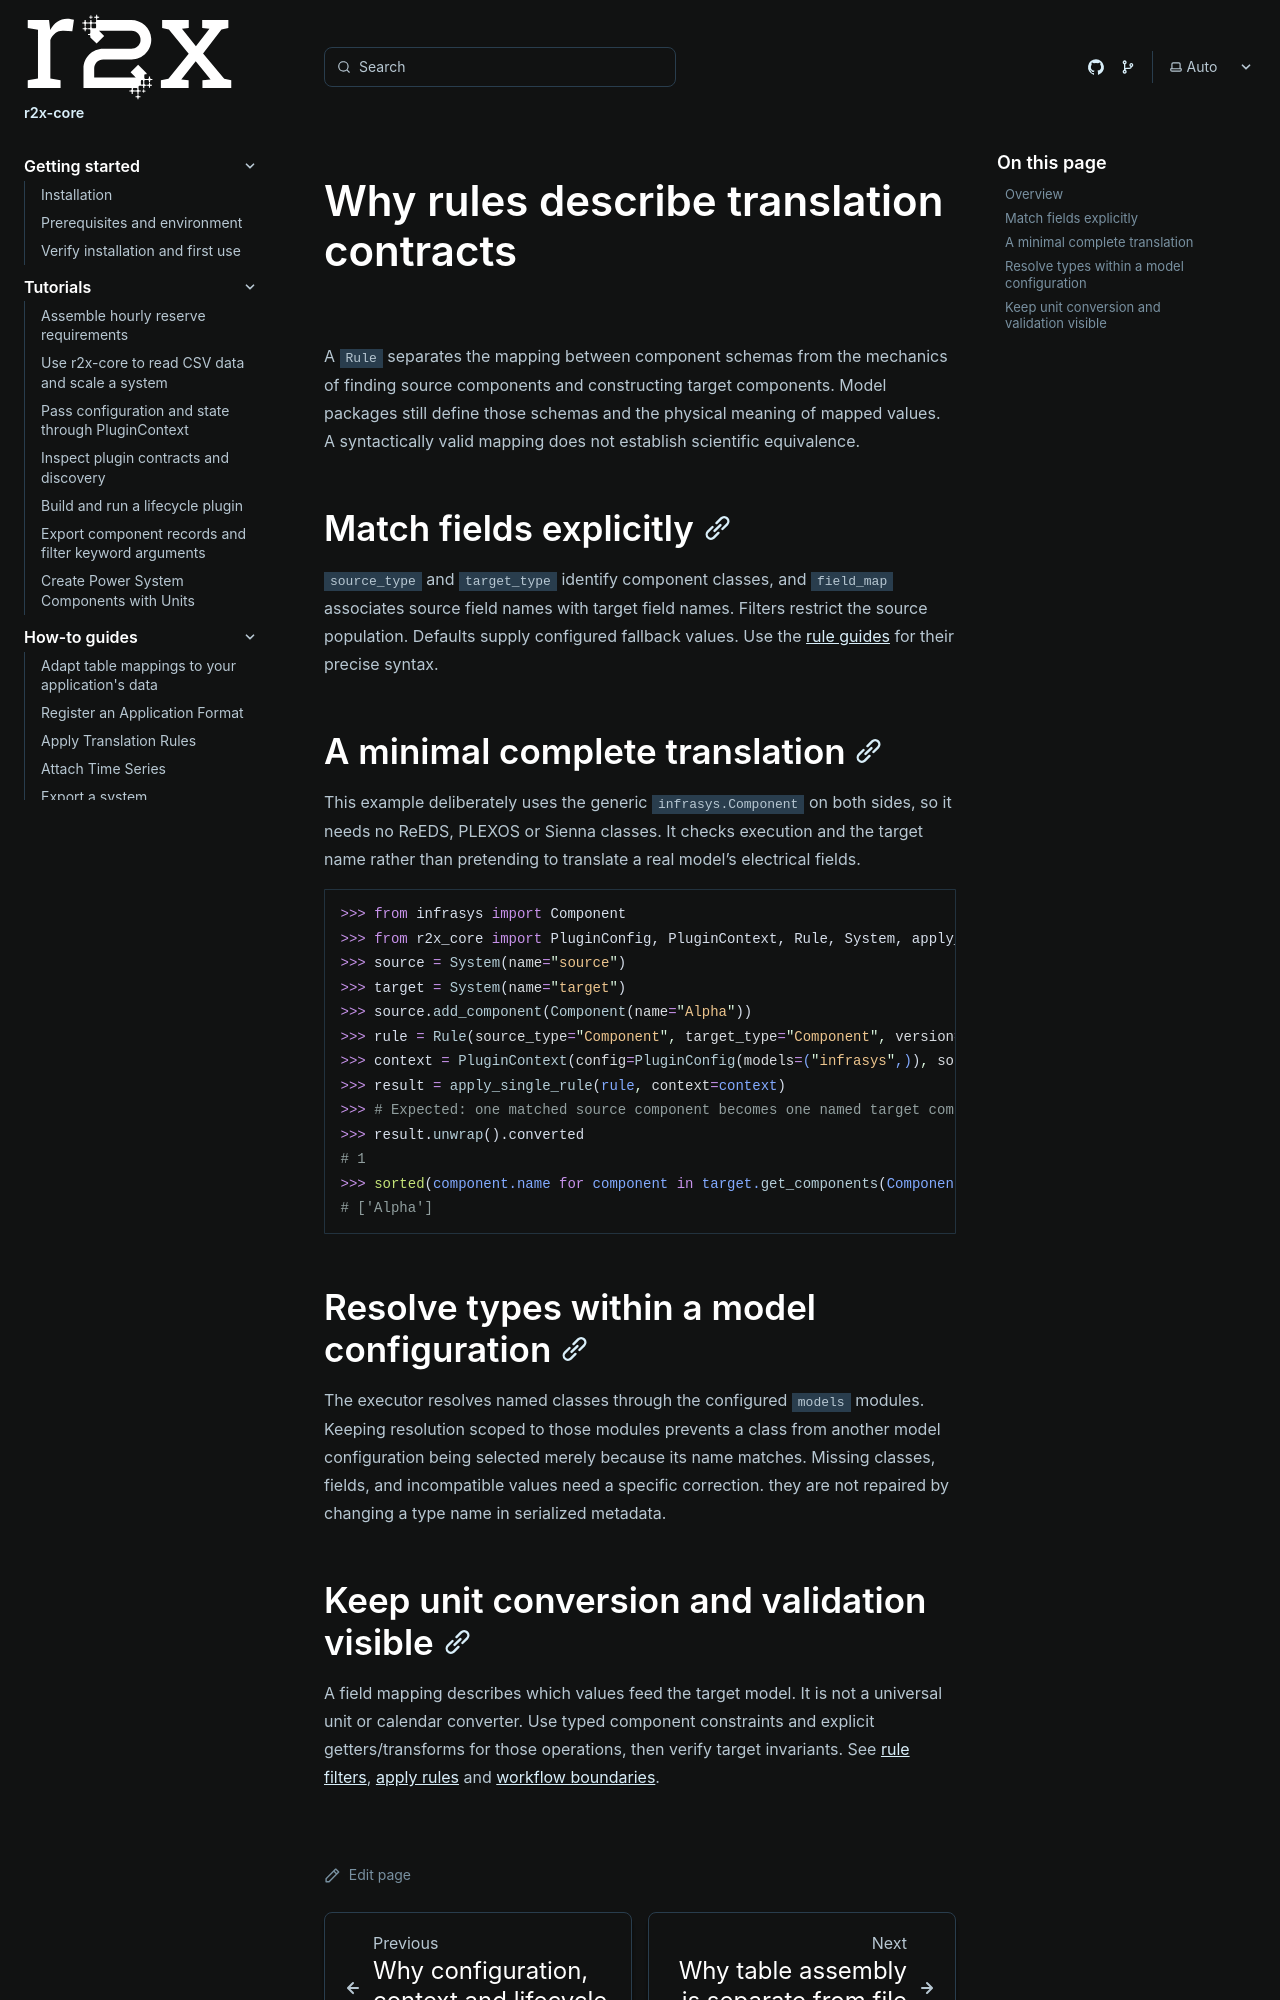

repository: NatLabRockies/r2x-core · page: explanations/rules-system/index.html · generator: sphinx

---
title: "Why rules describe translation contracts"
---

<span id="rule-system-architecture"></span>

A `Rule` separates the mapping between component schemas from the mechanics of
finding source components and constructing target components. Model packages
still define those schemas and the physical meaning of mapped values.
A syntactically valid mapping does not establish scientific equivalence.

## Match fields explicitly

`source_type` and `target_type` identify component classes, and `field_map`
associates source field names with target field names. Filters restrict the
source population. Defaults supply configured fallback values.
Use the [rule guides](/r2x-core/how-tos/define-rule-mappings/) for their precise syntax.

## A minimal complete translation

This example deliberately uses the generic `infrasys.Component` on both sides,
so it needs no ReEDS, PLEXOS or Sienna classes. It checks execution and the target
name rather than pretending to translate a real model's electrical fields.

```python doctest
>>> from infrasys import Component
>>> from r2x_core import PluginConfig, PluginContext, Rule, System, apply_single_rule
>>> source = System(name="source")
>>> target = System(name="target")
>>> source.add_component(Component(name="Alpha"))
>>> rule = Rule(source_type="Component", target_type="Component", version=1, field_map={"name": "name"})
>>> context = PluginContext(config=PluginConfig(models=("infrasys",)), source_system=source, target_system=target, rules=(rule,))
>>> result = apply_single_rule(rule, context=context)
>>> # Expected: one matched source component becomes one named target component.
>>> result.unwrap().converted
# 1
>>> sorted(component.name for component in target.get_components(Component))
# ['Alpha']
```

## Resolve types within a model configuration

The executor resolves named classes through the configured `models` modules.
Keeping resolution scoped to those modules prevents a class from another model
configuration being selected merely because its name matches.
Missing classes, fields, and incompatible values need a specific correction.
they are not repaired by changing a type name in serialized metadata.
